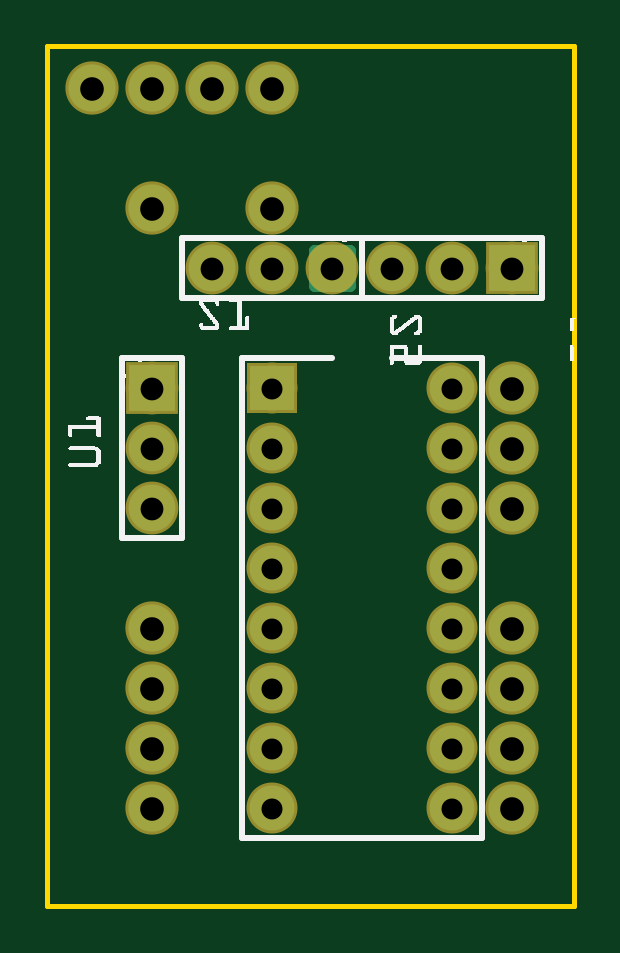
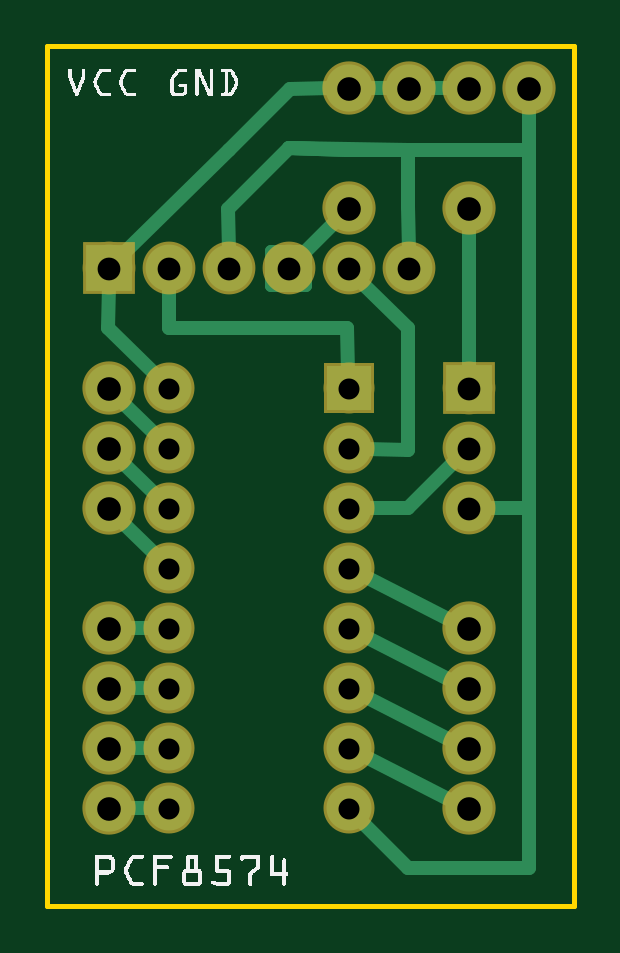
Circuit board: 8 layer files. Board 22.3 x 36.4 mm.
- outline: PCB_PCF8574_contour.gm1 (393 bytes)
- bottom_copper: PCB_PCF8574_copperBottom.gbl (2729 bytes)
- top_copper: PCB_PCF8574_copperTop.gtl (1155 bytes)
- drill: PCB_PCF8574_drill.txt (831 bytes)
- bottom_mask: PCB_PCF8574_maskBottom.gbs (1163 bytes)
- top_mask: PCB_PCF8574_maskTop.gts (1163 bytes)
- bottom_silk: PCB_PCF8574_silkBottom.gbo (24664 bytes)
- top_silk: PCB_PCF8574_silkTop.gto (14849 bytes)

=== outline: PCB_PCF8574_contour.gm1 ===
G04 MADE WITH FRITZING*
G04 WWW.FRITZING.ORG*
G04 DOUBLE SIDED*
G04 HOLES PLATED*
G04 CONTOUR ON CENTER OF CONTOUR VECTOR*
%ASAXBY*%
%FSLAX23Y23*%
%MOIN*%
%OFA0B0*%
%SFA1.0B1.0*%
%ADD10R,0.885138X1.439870*%
%ADD11C,0.008000*%
%ADD10C,0.008*%
%LNCONTOUR*%
G90*
G70*
G54D10*
G54D11*
X4Y1436D02*
X881Y1436D01*
X881Y4D01*
X4Y4D01*
X4Y1436D01*
D02*
G04 End of contour*
M02*
=== bottom_copper: PCB_PCF8574_copperBottom.gbl ===
G04 MADE WITH FRITZING*
G04 WWW.FRITZING.ORG*
G04 DOUBLE SIDED*
G04 HOLES PLATED*
G04 CONTOUR ON CENTER OF CONTOUR VECTOR*
%ASAXBY*%
%FSLAX23Y23*%
%MOIN*%
%OFA0B0*%
%SFA1.0B1.0*%
%ADD10C,0.075000*%
%ADD11C,0.078000*%
%ADD12C,0.078740*%
%ADD13R,0.075000X0.075000*%
%ADD14R,0.078000X0.078000*%
%ADD15C,0.024000*%
%ADD16C,0.020000*%
%LNCOPPER0*%
G90*
G70*
G54D10*
X379Y866D03*
X679Y866D03*
X379Y766D03*
X679Y766D03*
X379Y666D03*
X679Y666D03*
X379Y566D03*
X679Y566D03*
X379Y466D03*
X679Y466D03*
X379Y366D03*
X679Y366D03*
X379Y266D03*
X679Y266D03*
X379Y166D03*
X679Y166D03*
G54D11*
X779Y1066D03*
X679Y1066D03*
X579Y1066D03*
X179Y866D03*
X179Y766D03*
X179Y666D03*
X479Y1066D03*
X379Y1066D03*
X279Y1066D03*
G54D12*
X779Y266D03*
X179Y166D03*
X179Y266D03*
X779Y466D03*
X779Y166D03*
X779Y366D03*
X179Y466D03*
X179Y1366D03*
X779Y766D03*
X79Y1366D03*
X779Y666D03*
X379Y1166D03*
X279Y1366D03*
X179Y1166D03*
X379Y1366D03*
X179Y366D03*
X779Y866D03*
G54D13*
X379Y866D03*
G54D14*
X779Y1066D03*
X179Y866D03*
G54D15*
X380Y894D02*
X381Y966D01*
D02*
X381Y966D02*
X578Y966D01*
D02*
X578Y966D02*
X679Y966D01*
D02*
X679Y966D02*
X679Y1036D01*
D02*
X348Y1366D02*
X310Y1366D01*
D02*
X578Y1264D02*
X758Y1087D01*
D02*
X477Y1365D02*
X578Y1264D01*
D02*
X410Y1366D02*
X477Y1365D01*
D02*
X748Y166D02*
X708Y166D01*
D02*
X280Y667D02*
X201Y745D01*
D02*
X381Y667D02*
X280Y667D01*
D02*
X400Y685D02*
X381Y667D01*
D02*
X78Y667D02*
X149Y666D01*
D02*
X78Y1264D02*
X78Y667D01*
D02*
X78Y1264D02*
X79Y1335D01*
D02*
X381Y1264D02*
X78Y1264D01*
D02*
X381Y1264D02*
X479Y1266D01*
D02*
X580Y1165D02*
X479Y1266D01*
D02*
X479Y1266D02*
X381Y1264D01*
D02*
X479Y1266D02*
X280Y1264D01*
D02*
X579Y1096D02*
X580Y1165D01*
D02*
X280Y1264D02*
X280Y1168D01*
D02*
X280Y1168D02*
X279Y1096D01*
D02*
X458Y1087D02*
X401Y1144D01*
D02*
X179Y896D02*
X179Y1135D01*
D02*
X280Y966D02*
X358Y1044D01*
D02*
X280Y764D02*
X280Y966D01*
D02*
X350Y765D02*
X280Y764D01*
D02*
X248Y1366D02*
X210Y1366D01*
D02*
X780Y966D02*
X779Y1036D01*
D02*
X699Y886D02*
X780Y966D01*
D02*
X78Y667D02*
X149Y666D01*
D02*
X280Y66D02*
X78Y66D01*
D02*
X78Y66D02*
X78Y667D01*
D02*
X359Y145D02*
X280Y66D01*
D02*
X757Y844D02*
X699Y786D01*
D02*
X757Y744D02*
X699Y686D01*
D02*
X757Y644D02*
X699Y586D01*
D02*
X748Y466D02*
X708Y466D01*
D02*
X748Y366D02*
X708Y366D01*
D02*
X748Y266D02*
X708Y266D01*
D02*
X353Y553D02*
X207Y479D01*
D02*
X353Y453D02*
X207Y379D01*
D02*
X353Y353D02*
X207Y279D01*
D02*
X353Y253D02*
X207Y179D01*
G54D16*
X508Y1037D02*
X450Y1037D01*
X450Y1095D01*
X508Y1095D01*
X508Y1037D01*
D02*
G04 End of Copper0*
M02*
=== top_copper: PCB_PCF8574_copperTop.gtl ===
G04 MADE WITH FRITZING*
G04 WWW.FRITZING.ORG*
G04 DOUBLE SIDED*
G04 HOLES PLATED*
G04 CONTOUR ON CENTER OF CONTOUR VECTOR*
%ASAXBY*%
%FSLAX23Y23*%
%MOIN*%
%OFA0B0*%
%SFA1.0B1.0*%
%ADD10C,0.075000*%
%ADD11C,0.078000*%
%ADD12C,0.078740*%
%ADD13R,0.075000X0.075000*%
%ADD14R,0.078000X0.078000*%
%ADD15C,0.020000*%
%LNCOPPER1*%
G90*
G70*
G54D10*
X379Y866D03*
X679Y866D03*
X379Y766D03*
X679Y766D03*
X379Y666D03*
X679Y666D03*
X379Y566D03*
X679Y566D03*
X379Y466D03*
X679Y466D03*
X379Y366D03*
X679Y366D03*
X379Y266D03*
X679Y266D03*
X379Y166D03*
X679Y166D03*
G54D11*
X779Y1066D03*
X679Y1066D03*
X579Y1066D03*
X179Y866D03*
X179Y766D03*
X179Y666D03*
X479Y1066D03*
X379Y1066D03*
X279Y1066D03*
G54D12*
X779Y266D03*
X179Y166D03*
X179Y266D03*
X779Y466D03*
X779Y166D03*
X779Y366D03*
X179Y466D03*
X179Y1366D03*
X779Y766D03*
X79Y1366D03*
X779Y666D03*
X379Y1166D03*
X279Y1366D03*
X179Y1166D03*
X379Y1366D03*
X179Y366D03*
X779Y866D03*
G54D13*
X379Y866D03*
G54D14*
X779Y1066D03*
X179Y866D03*
G54D15*
X508Y1037D02*
X450Y1037D01*
X450Y1095D01*
X508Y1095D01*
X508Y1037D01*
D02*
G04 End of Copper1*
M02*
=== drill: PCB_PCF8574_drill.txt ===
; NON-PLATED HOLES START AT T1
; THROUGH (PLATED) HOLES START AT T100
M48
INCH
T100C0.035000
T101C0.038000
T102C0.039370
%
T100
X006790Y004656
X006790Y006656
X006790Y005656
X003790Y005656
X006790Y008656
X006790Y002656
X003790Y008656
X003790Y003656
X006790Y007656
X003790Y004656
X003790Y007656
X006790Y001656
X003790Y001656
X003790Y002656
X003790Y006656
X006790Y003656
T101
X004790Y010656
X001790Y007656
X001790Y008656
X003790Y010656
X006790Y010656
X007790Y010656
X002790Y010656
X001790Y006656
X005790Y010656
T102
X001790Y011656
X007790Y008656
X007790Y004656
X003790Y011656
X007790Y007656
X001790Y001656
X001790Y004656
X002790Y013656
X001790Y013656
X007790Y003656
X007790Y002656
X007790Y001656
X001790Y003656
X007790Y006656
X000790Y013656
X003790Y013656
X001790Y002656
T00
M30

=== bottom_mask: PCB_PCF8574_maskBottom.gbs ===
G04 MADE WITH FRITZING*
G04 WWW.FRITZING.ORG*
G04 DOUBLE SIDED*
G04 HOLES PLATED*
G04 CONTOUR ON CENTER OF CONTOUR VECTOR*
%ASAXBY*%
%FSLAX23Y23*%
%MOIN*%
%OFA0B0*%
%SFA1.0B1.0*%
%ADD10C,0.085000*%
%ADD11C,0.088000*%
%ADD12C,0.088740*%
%ADD13R,0.085000X0.085000*%
%ADD14R,0.088000X0.088000*%
%ADD15C,0.030000*%
%LNMASK0*%
G90*
G70*
G54D10*
X379Y866D03*
X679Y866D03*
X379Y766D03*
X679Y766D03*
X379Y666D03*
X679Y666D03*
X379Y566D03*
X679Y566D03*
X379Y466D03*
X679Y466D03*
X379Y366D03*
X679Y366D03*
X379Y266D03*
X679Y266D03*
X379Y166D03*
X679Y166D03*
G54D11*
X779Y1066D03*
X679Y1066D03*
X579Y1066D03*
X179Y866D03*
X179Y766D03*
X179Y666D03*
X479Y1066D03*
X379Y1066D03*
X279Y1066D03*
G54D12*
X779Y266D03*
X179Y166D03*
X179Y266D03*
X779Y466D03*
X779Y166D03*
X779Y366D03*
X179Y466D03*
X179Y1366D03*
X779Y766D03*
X79Y1366D03*
X779Y666D03*
X379Y1166D03*
X279Y1366D03*
X179Y1166D03*
X379Y1366D03*
X179Y366D03*
X779Y866D03*
G54D13*
X379Y866D03*
G54D14*
X779Y1066D03*
X179Y866D03*
G54D15*
G36*
X508Y1037D02*
X450Y1037D01*
X450Y1095D01*
X508Y1095D01*
X508Y1037D01*
G37*
D02*
G04 End of Mask0*
M02*
=== top_mask: PCB_PCF8574_maskTop.gts ===
G04 MADE WITH FRITZING*
G04 WWW.FRITZING.ORG*
G04 DOUBLE SIDED*
G04 HOLES PLATED*
G04 CONTOUR ON CENTER OF CONTOUR VECTOR*
%ASAXBY*%
%FSLAX23Y23*%
%MOIN*%
%OFA0B0*%
%SFA1.0B1.0*%
%ADD10C,0.085000*%
%ADD11C,0.088000*%
%ADD12C,0.088740*%
%ADD13R,0.085000X0.085000*%
%ADD14R,0.088000X0.088000*%
%ADD15C,0.030000*%
%LNMASK1*%
G90*
G70*
G54D10*
X379Y866D03*
X679Y866D03*
X379Y766D03*
X679Y766D03*
X379Y666D03*
X679Y666D03*
X379Y566D03*
X679Y566D03*
X379Y466D03*
X679Y466D03*
X379Y366D03*
X679Y366D03*
X379Y266D03*
X679Y266D03*
X379Y166D03*
X679Y166D03*
G54D11*
X779Y1066D03*
X679Y1066D03*
X579Y1066D03*
X179Y866D03*
X179Y766D03*
X179Y666D03*
X479Y1066D03*
X379Y1066D03*
X279Y1066D03*
G54D12*
X779Y266D03*
X179Y166D03*
X179Y266D03*
X779Y466D03*
X779Y166D03*
X779Y366D03*
X179Y466D03*
X179Y1366D03*
X779Y766D03*
X79Y1366D03*
X779Y666D03*
X379Y1166D03*
X279Y1366D03*
X179Y1166D03*
X379Y1366D03*
X179Y366D03*
X779Y866D03*
G54D13*
X379Y866D03*
G54D14*
X779Y1066D03*
X179Y866D03*
G54D15*
G36*
X508Y1037D02*
X450Y1037D01*
X450Y1095D01*
X508Y1095D01*
X508Y1037D01*
G37*
D02*
G04 End of Mask1*
M02*
=== bottom_silk: PCB_PCF8574_silkBottom.gbo (24664 bytes, source omitted) ===
=== top_silk: PCB_PCF8574_silkTop.gto (14849 bytes, source omitted) ===
